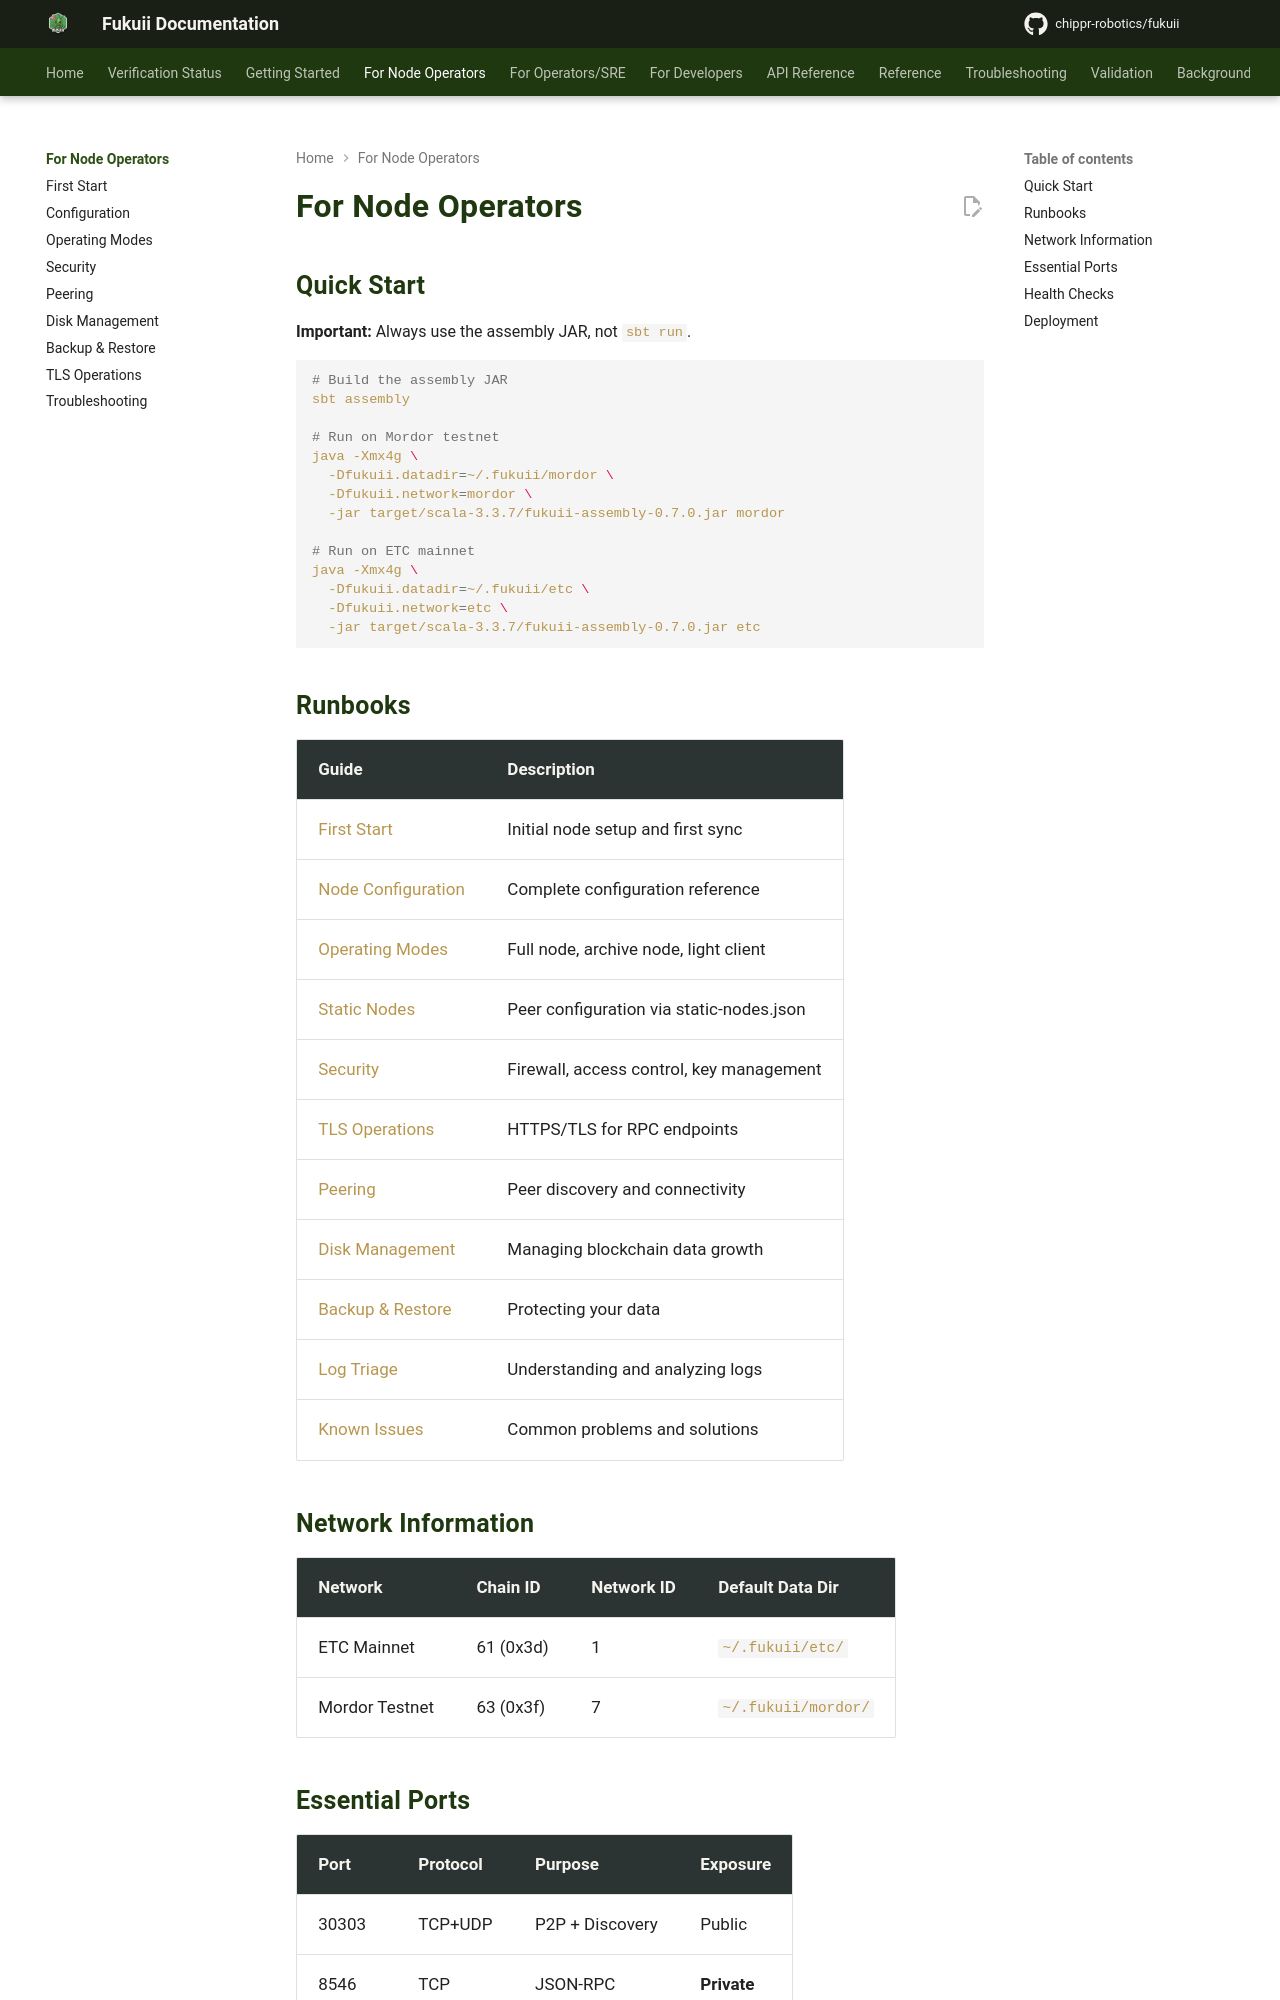

repository: chippr-robotics/fukuii · page: pr-preview/pr-1490/for-node-operators/index.html · generator: mkdocs

# For Node Operators

## Quick Start

Install Fukuii from the Ubuntu PPA, Chocolatey, a release archive or a signed container (see
[Getting Started](../getting-started/index.md)), then start a network by name:

```bash
fukuii mordor            # ETC testnet
fukuii etc               # ETC mainnet
fukuii sepolia           # Ethereum testnet; needs a consensus client
fukuii etc --tui         # any network, with the terminal dashboard
```

From a release archive the launcher is `./bin/fukuii`. The launcher applies the JVM settings in
`conf/application.ini` (heap, direct-memory cap, GC and the JDK workaround flags), so run it rather than
`java -jar` where you can. The datadir defaults to `~/.fukuii/<network>`; set `fukuii.datadir` to move it.

## Runbooks

| Guide | Description |
|-------|-------------|
| [First Start](../runbooks/first-start.md) | Initial node setup and first sync |
| [Node Configuration](../runbooks/node-configuration.md) | Complete configuration reference |
| [Operating Modes](../runbooks/operating-modes.md) | Full node, archive node, bootstrap node |
| [Static Nodes](../for-operators/static-nodes-configuration.md) | Peer configuration via static-nodes.json |
| [Security](../runbooks/security.md) | Firewall, access control, key management |
| [TLS Operations](../runbooks/tls-operations.md) | HTTPS/TLS for RPC endpoints |
| [Peering](../runbooks/peering.md) | Peer discovery and connectivity |
| [Disk Management](../runbooks/disk-management.md) | Managing blockchain data growth |
| [Backup & Restore](../runbooks/backup-restore.md) | Protecting your data |
| [Log Triage](../runbooks/log-triage.md) | Understanding and analyzing logs |
| [Mining Operations](../runbooks/mining-operations.md) | ETC Ethash mining |
| [Checkpoint Service](../runbooks/checkpoint-service.md) | Fast ETC/Mordor bootstrap from a trusted checkpoint |
| [Hoodi](../runbooks/hoodi.md) and [Ephemery](../runbooks/ephemery.md) | The built-in Ethereum testnets |
| [Known Issues](../runbooks/known-issues.md) | Current problems and workarounds |

## Network Information

| Network | Launcher argument | Chain ID | Network ID | Consensus client |
|---------|-------------------|----------|------------|------------------|
| ETC Mainnet | `etc` | 61 (0x3d) | 1 | Not needed (PoW) |
| Mordor | `mordor` | 63 (0x3f) | 7 | Not needed (PoW) |
| Ethereum Mainnet | `eth` | 1 | 1 | Required |
| Sepolia | `sepolia` | 11155111 | 11155111 | Required |
| Hoodi | `hoodi` | 560048 | 560048 | Required |
| Ephemery | `ephemery` | 39438000 + iteration | same as chain ID | Required |
| Platåberget | `plataberget` | 7091047534 | 7091047534 | Required |

On the networks that need a consensus client the Engine API listens on `localhost:8551`, and the JWT secret is
`<datadir>/jwt.hex`, created at first start. Pass that file to the consensus client's `--execution-jwt`.
